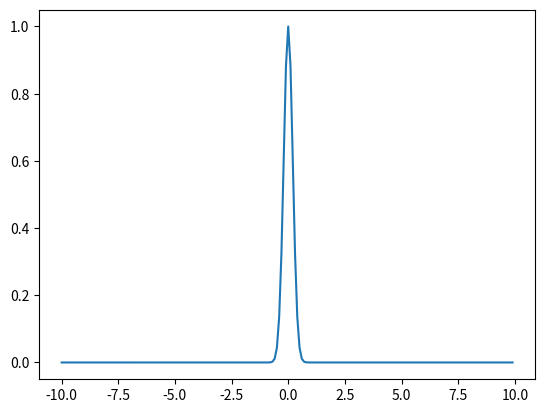

The script that saved this image:
import matplotlib.pyplot as plt
import numpy as np

x = np.arange(start=-10, stop=10, step=0.1)
y = np.exp(-(x - 0) ** 2 / 2.0 * (5 ** 2))
# 绘制点图
plt.plot(x, y)  # 注意x的size必须和y一样，并且二者都是一维的
plt.show()  # 展示
